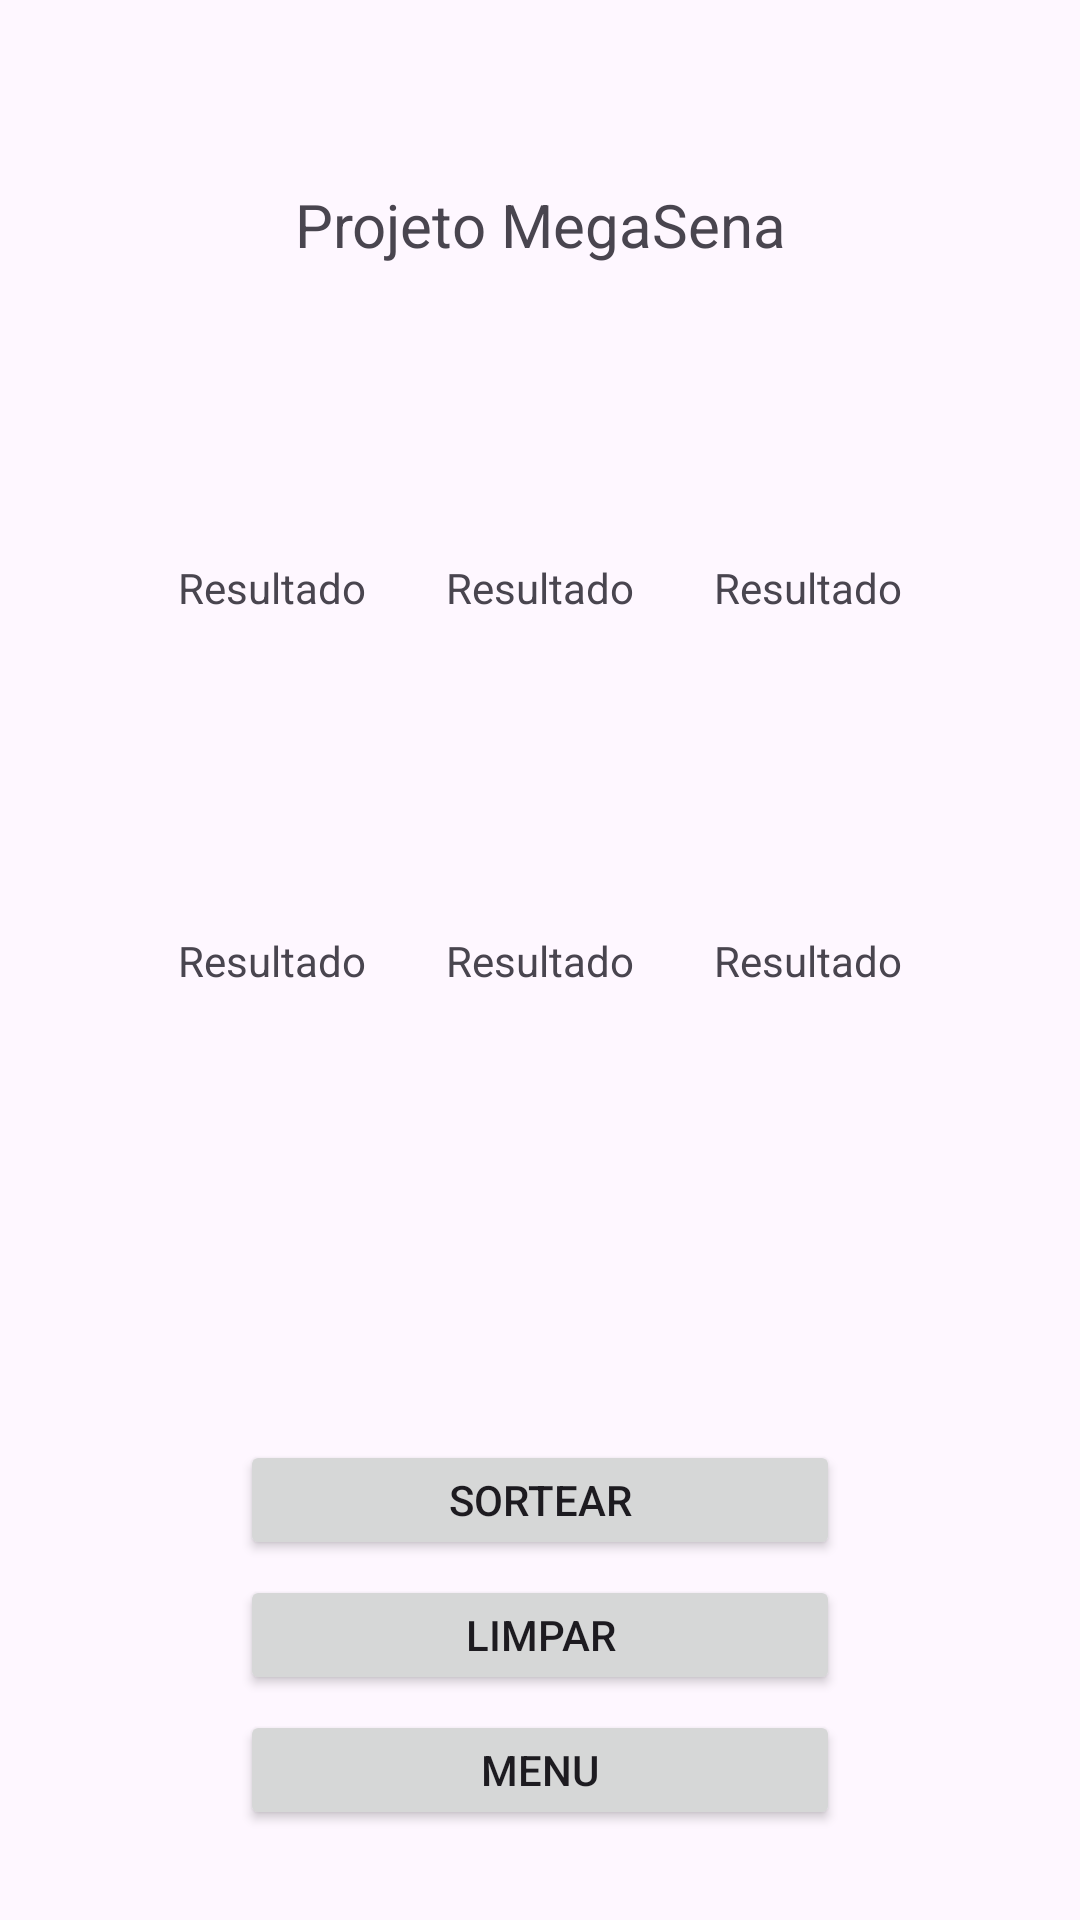

Write the Android layout XML for this screen, with the resource values it uses.
<!-- AndroidManifest.xml: application theme Theme.ProjetoP1 -->
<!-- res/layout/activity_main_buttontext.xml -->
<?xml version="1.0" encoding="utf-8"?>
<androidx.constraintlayout.widget.ConstraintLayout xmlns:android="http://schemas.android.com/apk/res/android"
    xmlns:app="http://schemas.android.com/apk/res-auto"
    xmlns:tools="http://schemas.android.com/tools"
    android:id="@+id/main"
    android:layout_width="match_parent"
    android:layout_height="match_parent"
    tools:context=".MainActivity_Buttontext">

    <TextView
        android:id="@+id/textView"
        android:layout_width="wrap_content"
        android:layout_height="wrap_content"
        android:text="Projeto MegaSena"
        android:textSize="20sp"
        app:layout_constraintBottom_toBottomOf="parent"
        app:layout_constraintEnd_toEndOf="parent"
        app:layout_constraintHorizontal_bias="0.5"
        app:layout_constraintStart_toStartOf="parent"
        app:layout_constraintTop_toTopOf="parent"
        app:layout_constraintVertical_bias="0.1" />

    <TextView
        android:id="@+id/n1"
        android:layout_width="wrap_content"
        android:layout_height="wrap_content"
        android:text="Resultado"
        app:layout_constraintBottom_toBottomOf="parent"
        app:layout_constraintEnd_toEndOf="parent"
        app:layout_constraintHorizontal_bias="0.2"
        app:layout_constraintStart_toStartOf="parent"
        app:layout_constraintTop_toTopOf="parent"
        app:layout_constraintVertical_bias="0.3" />


    <TextView
        android:id="@+id/n2"
        android:layout_width="wrap_content"
        android:layout_height="wrap_content"
        android:text="Resultado"
        app:layout_constraintBottom_toBottomOf="parent"
        app:layout_constraintEnd_toEndOf="parent"
        app:layout_constraintHorizontal_bias="0.5"
        app:layout_constraintStart_toStartOf="parent"
        app:layout_constraintTop_toTopOf="parent"
        app:layout_constraintVertical_bias="0.3" />

    <TextView
        android:id="@+id/n3"
        android:layout_width="wrap_content"
        android:layout_height="wrap_content"
        android:text="Resultado"
        app:layout_constraintBottom_toBottomOf="parent"
        app:layout_constraintEnd_toEndOf="parent"
        app:layout_constraintHorizontal_bias="0.8"
        app:layout_constraintStart_toStartOf="parent"
        app:layout_constraintTop_toTopOf="parent"
        app:layout_constraintVertical_bias="0.3" />

    <TextView
        android:id="@+id/n4"
        android:layout_width="wrap_content"
        android:layout_height="wrap_content"
        android:text="Resultado"
        app:layout_constraintBottom_toBottomOf="parent"
        app:layout_constraintEnd_toEndOf="parent"
        app:layout_constraintHorizontal_bias="0.2"
        app:layout_constraintStart_toStartOf="parent"
        app:layout_constraintTop_toTopOf="parent"
        app:layout_constraintVertical_bias="0.5" />

    <TextView
        android:id="@+id/n5"
        android:layout_width="wrap_content"
        android:layout_height="wrap_content"
        android:text="Resultado"
        app:layout_constraintBottom_toBottomOf="parent"
        app:layout_constraintEnd_toEndOf="parent"
        app:layout_constraintStart_toStartOf="parent"
        app:layout_constraintTop_toTopOf="parent"
        app:layout_constraintVertical_bias="0.5" />

    <TextView
        android:id="@+id/n6"
        android:layout_width="wrap_content"
        android:layout_height="wrap_content"
        android:text="Resultado"
        app:layout_constraintBottom_toBottomOf="parent"
        app:layout_constraintEnd_toEndOf="parent"
        app:layout_constraintHorizontal_bias="0.8"
        app:layout_constraintStart_toStartOf="parent"
        app:layout_constraintTop_toTopOf="parent" />

    <Button
        android:id="@+id/btnSorteio"
        android:layout_width="200dp"
        android:layout_height="40dp"
        android:text="Sortear"
        android:onClick="megaSorteio"
        app:layout_constraintBottom_toBottomOf="parent"
        app:layout_constraintEnd_toEndOf="parent"
        app:layout_constraintHorizontal_bias="0.5"
        app:layout_constraintStart_toStartOf="parent"
        app:layout_constraintTop_toTopOf="parent"
        app:layout_constraintVertical_bias="0.8" />

    <Button
        android:id="@+id/btnLimpar"
        android:layout_width="200dp"
        android:layout_height="40dp"
        android:text="Limpar"
        android:onClick="cleanResults"
        app:layout_constraintBottom_toBottomOf="parent"
        app:layout_constraintEnd_toEndOf="parent"
        app:layout_constraintHorizontal_bias="0.5"
        app:layout_constraintStart_toStartOf="parent"
        app:layout_constraintTop_toTopOf="parent"
        app:layout_constraintVertical_bias="0.875"/>
    <Button
        android:id="@+id/btnMenu"
        android:layout_width="200dp"
        android:layout_height="40dp"
        android:text="Menu"
        app:layout_constraintBottom_toBottomOf="parent"
        app:layout_constraintEnd_toEndOf="parent"
        app:layout_constraintHorizontal_bias="0.5"
        app:layout_constraintStart_toStartOf="parent"
        app:layout_constraintTop_toTopOf="parent"
        app:layout_constraintVertical_bias="0.95"/>
</androidx.constraintlayout.widget.ConstraintLayout>
<!-- resources referenced by this layout -->
<resources>
  <style name="Theme.ProjetoP1" parent="Base.Theme.ProjetoP1" />
  <style name="Base.Theme.ProjetoP1" parent="Theme.Material3.DayNight.NoActionBar">
          
          
      </style>
</resources>
